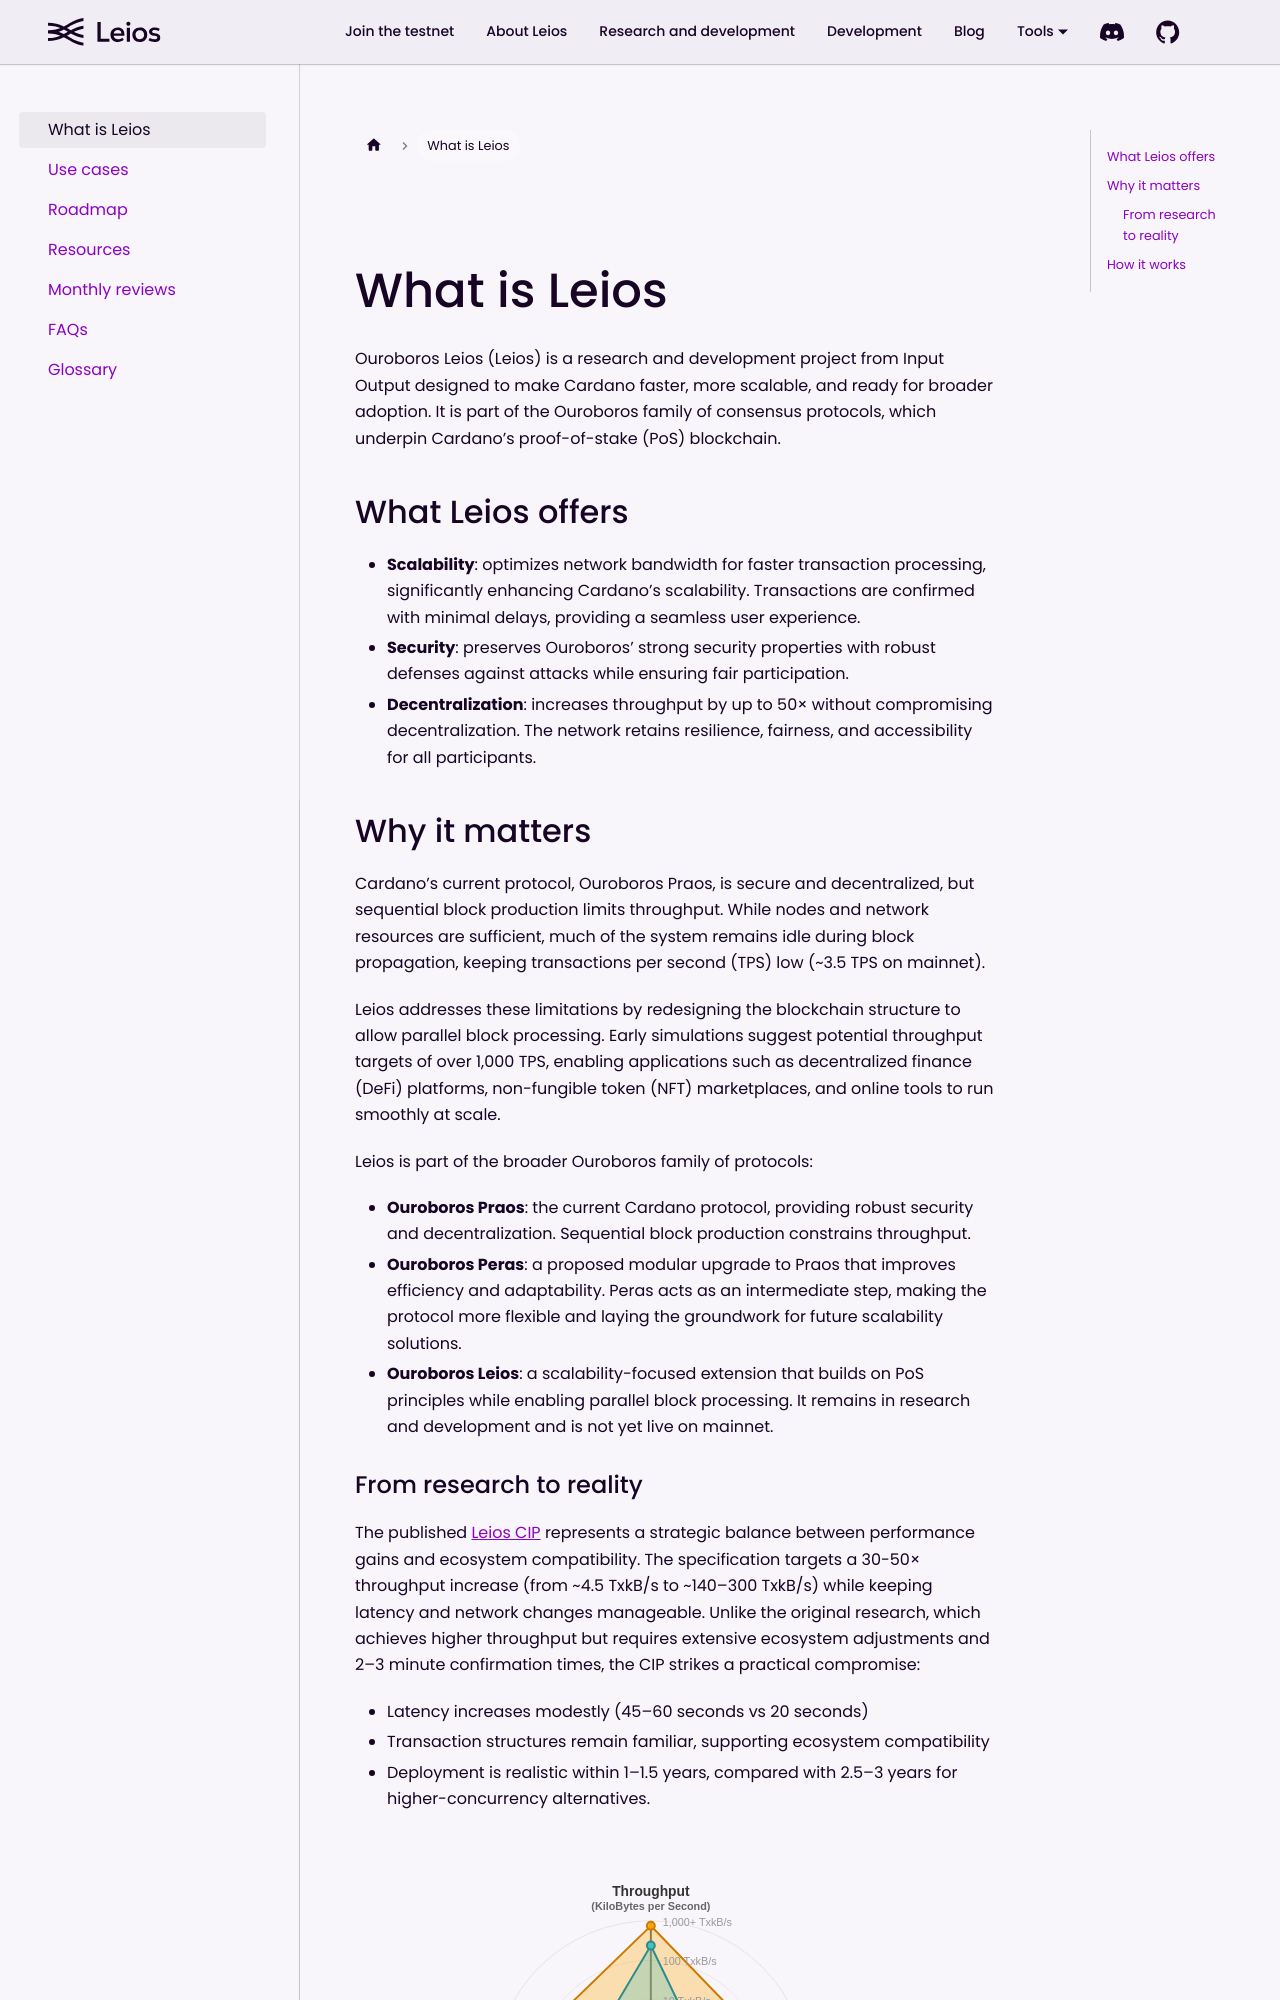

repository: input-output-hk/ouroboros-leios · page: docs/what-is-leios/index.html · generator: docusaurus

# What is Leios

Ouroboros Leios (Leios) is a research and development project from Input Output designed to make Cardano faster, more scalable, and ready for broader adoption. It is part of the Ouroboros family of consensus protocols, which underpin Cardano’s proof-of-stake (PoS) blockchain.

## What Leios offers

-   **Scalability**: optimizes network bandwidth for faster transaction processing, significantly enhancing Cardano’s scalability. Transactions are confirmed with minimal delays, providing a seamless user experience.
-   **Security**: preserves Ouroboros’ strong security properties with robust defenses against attacks while ensuring fair participation.
-   **Decentralization**: increases throughput by up to 50× without compromising decentralization. The network retains resilience, fairness, and accessibility for all participants.
